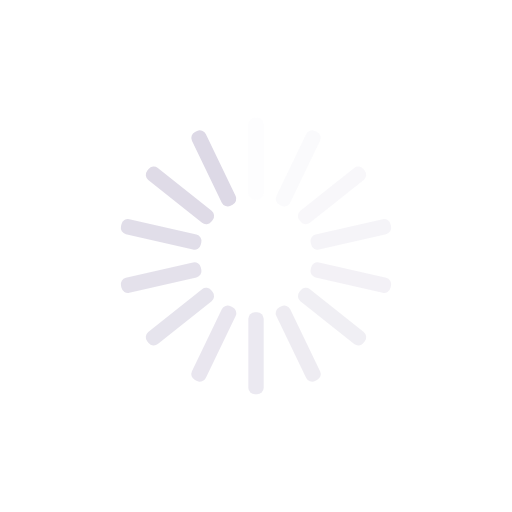
t = 0.00 s
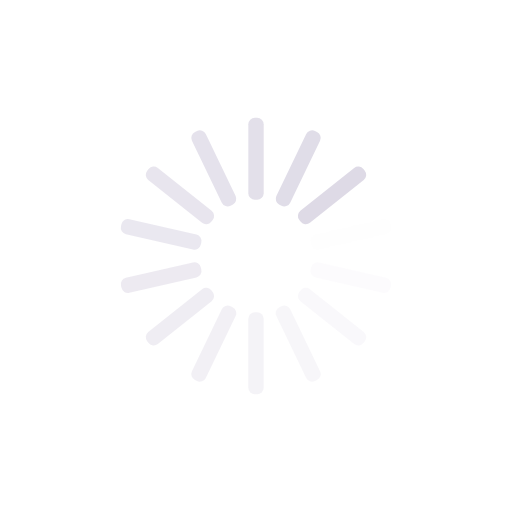
t = 0.25 s
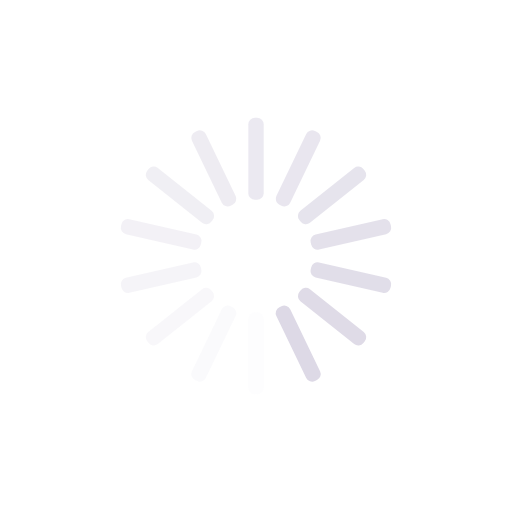
t = 0.50 s
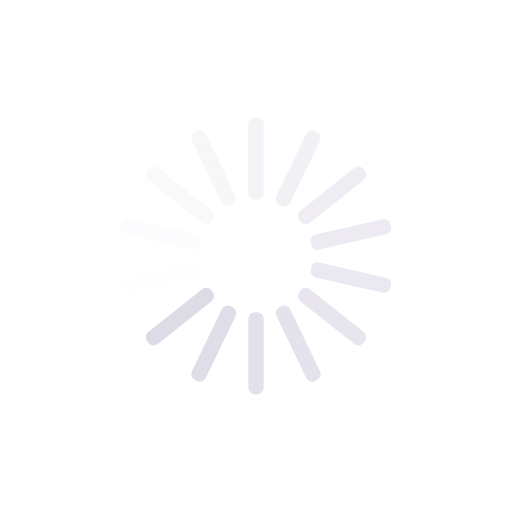
t = 0.75 s

The animated SVG that drew these frames (rendered in a browser with its animation timeline set to each time). Animation: 14 SMIL elements (animate=14); one cycle of 1.00 s, repeats indefinitely.

<?xml version="1.0" encoding="utf-8"?>
<svg xmlns="http://www.w3.org/2000/svg" xmlns:xlink="http://www.w3.org/1999/xlink" style="margin: auto; background: none; display: block; shape-rendering: auto; animation-play-state: running; animation-delay: 0s;" width="256px" height="256px" viewBox="0 0 100 100" preserveAspectRatio="xMidYMid">
<g transform="rotate(0 50 50)" style="animation-play-state: running; animation-delay: 0s;">
  <rect x="48.5" y="23" rx="1.28" ry="1.28" width="3" height="16" fill="#ddd9e6" style="animation-play-state: running; animation-delay: 0s;">
    <animate attributeName="opacity" values="1;0" keyTimes="0;1" dur="1s" begin="-0.9285714285714286s" repeatCount="indefinite" style="animation-play-state: running; animation-delay: 0s;"></animate>
  </rect>
</g><g transform="rotate(25.714285714285715 50 50)" style="animation-play-state: running; animation-delay: 0s;">
  <rect x="48.5" y="23" rx="1.28" ry="1.28" width="3" height="16" fill="#ddd9e6" style="animation-play-state: running; animation-delay: 0s;">
    <animate attributeName="opacity" values="1;0" keyTimes="0;1" dur="1s" begin="-0.8571428571428571s" repeatCount="indefinite" style="animation-play-state: running; animation-delay: 0s;"></animate>
  </rect>
</g><g transform="rotate(51.42857142857143 50 50)" style="animation-play-state: running; animation-delay: 0s;">
  <rect x="48.5" y="23" rx="1.28" ry="1.28" width="3" height="16" fill="#ddd9e6" style="animation-play-state: running; animation-delay: 0s;">
    <animate attributeName="opacity" values="1;0" keyTimes="0;1" dur="1s" begin="-0.7857142857142857s" repeatCount="indefinite" style="animation-play-state: running; animation-delay: 0s;"></animate>
  </rect>
</g><g transform="rotate(77.14285714285714 50 50)" style="animation-play-state: running; animation-delay: 0s;">
  <rect x="48.5" y="23" rx="1.28" ry="1.28" width="3" height="16" fill="#ddd9e6" style="animation-play-state: running; animation-delay: 0s;">
    <animate attributeName="opacity" values="1;0" keyTimes="0;1" dur="1s" begin="-0.7142857142857143s" repeatCount="indefinite" style="animation-play-state: running; animation-delay: 0s;"></animate>
  </rect>
</g><g transform="rotate(102.85714285714286 50 50)" style="animation-play-state: running; animation-delay: 0s;">
  <rect x="48.5" y="23" rx="1.28" ry="1.28" width="3" height="16" fill="#ddd9e6" style="animation-play-state: running; animation-delay: 0s;">
    <animate attributeName="opacity" values="1;0" keyTimes="0;1" dur="1s" begin="-0.6428571428571429s" repeatCount="indefinite" style="animation-play-state: running; animation-delay: 0s;"></animate>
  </rect>
</g><g transform="rotate(128.57142857142858 50 50)" style="animation-play-state: running; animation-delay: 0s;">
  <rect x="48.5" y="23" rx="1.28" ry="1.28" width="3" height="16" fill="#ddd9e6" style="animation-play-state: running; animation-delay: 0s;">
    <animate attributeName="opacity" values="1;0" keyTimes="0;1" dur="1s" begin="-0.5714285714285714s" repeatCount="indefinite" style="animation-play-state: running; animation-delay: 0s;"></animate>
  </rect>
</g><g transform="rotate(154.28571428571428 50 50)" style="animation-play-state: running; animation-delay: 0s;">
  <rect x="48.5" y="23" rx="1.28" ry="1.28" width="3" height="16" fill="#ddd9e6" style="animation-play-state: running; animation-delay: 0s;">
    <animate attributeName="opacity" values="1;0" keyTimes="0;1" dur="1s" begin="-0.5s" repeatCount="indefinite" style="animation-play-state: running; animation-delay: 0s;"></animate>
  </rect>
</g><g transform="rotate(180 50 50)" style="animation-play-state: running; animation-delay: 0s;">
  <rect x="48.5" y="23" rx="1.28" ry="1.28" width="3" height="16" fill="#ddd9e6" style="animation-play-state: running; animation-delay: 0s;">
    <animate attributeName="opacity" values="1;0" keyTimes="0;1" dur="1s" begin="-0.42857142857142855s" repeatCount="indefinite" style="animation-play-state: running; animation-delay: 0s;"></animate>
  </rect>
</g><g transform="rotate(205.71428571428572 50 50)" style="animation-play-state: running; animation-delay: 0s;">
  <rect x="48.5" y="23" rx="1.28" ry="1.28" width="3" height="16" fill="#ddd9e6" style="animation-play-state: running; animation-delay: 0s;">
    <animate attributeName="opacity" values="1;0" keyTimes="0;1" dur="1s" begin="-0.35714285714285715s" repeatCount="indefinite" style="animation-play-state: running; animation-delay: 0s;"></animate>
  </rect>
</g><g transform="rotate(231.42857142857142 50 50)" style="animation-play-state: running; animation-delay: 0s;">
  <rect x="48.5" y="23" rx="1.28" ry="1.28" width="3" height="16" fill="#ddd9e6" style="animation-play-state: running; animation-delay: 0s;">
    <animate attributeName="opacity" values="1;0" keyTimes="0;1" dur="1s" begin="-0.2857142857142857s" repeatCount="indefinite" style="animation-play-state: running; animation-delay: 0s;"></animate>
  </rect>
</g><g transform="rotate(257.14285714285717 50 50)" style="animation-play-state: running; animation-delay: 0s;">
  <rect x="48.5" y="23" rx="1.28" ry="1.28" width="3" height="16" fill="#ddd9e6" style="animation-play-state: running; animation-delay: 0s;">
    <animate attributeName="opacity" values="1;0" keyTimes="0;1" dur="1s" begin="-0.21428571428571427s" repeatCount="indefinite" style="animation-play-state: running; animation-delay: 0s;"></animate>
  </rect>
</g><g transform="rotate(282.85714285714283 50 50)" style="animation-play-state: running; animation-delay: 0s;">
  <rect x="48.5" y="23" rx="1.28" ry="1.28" width="3" height="16" fill="#ddd9e6" style="animation-play-state: running; animation-delay: 0s;">
    <animate attributeName="opacity" values="1;0" keyTimes="0;1" dur="1s" begin="-0.14285714285714285s" repeatCount="indefinite" style="animation-play-state: running; animation-delay: 0s;"></animate>
  </rect>
</g><g transform="rotate(308.57142857142856 50 50)" style="animation-play-state: running; animation-delay: 0s;">
  <rect x="48.5" y="23" rx="1.28" ry="1.28" width="3" height="16" fill="#ddd9e6" style="animation-play-state: running; animation-delay: 0s;">
    <animate attributeName="opacity" values="1;0" keyTimes="0;1" dur="1s" begin="-0.07142857142857142s" repeatCount="indefinite" style="animation-play-state: running; animation-delay: 0s;"></animate>
  </rect>
</g><g transform="rotate(334.2857142857143 50 50)" style="animation-play-state: running; animation-delay: 0s;">
  <rect x="48.5" y="23" rx="1.28" ry="1.28" width="3" height="16" fill="#ddd9e6" style="animation-play-state: running; animation-delay: 0s;">
    <animate attributeName="opacity" values="1;0" keyTimes="0;1" dur="1s" begin="0s" repeatCount="indefinite" style="animation-play-state: running; animation-delay: 0s;"></animate>
  </rect>
</g>
</svg>
